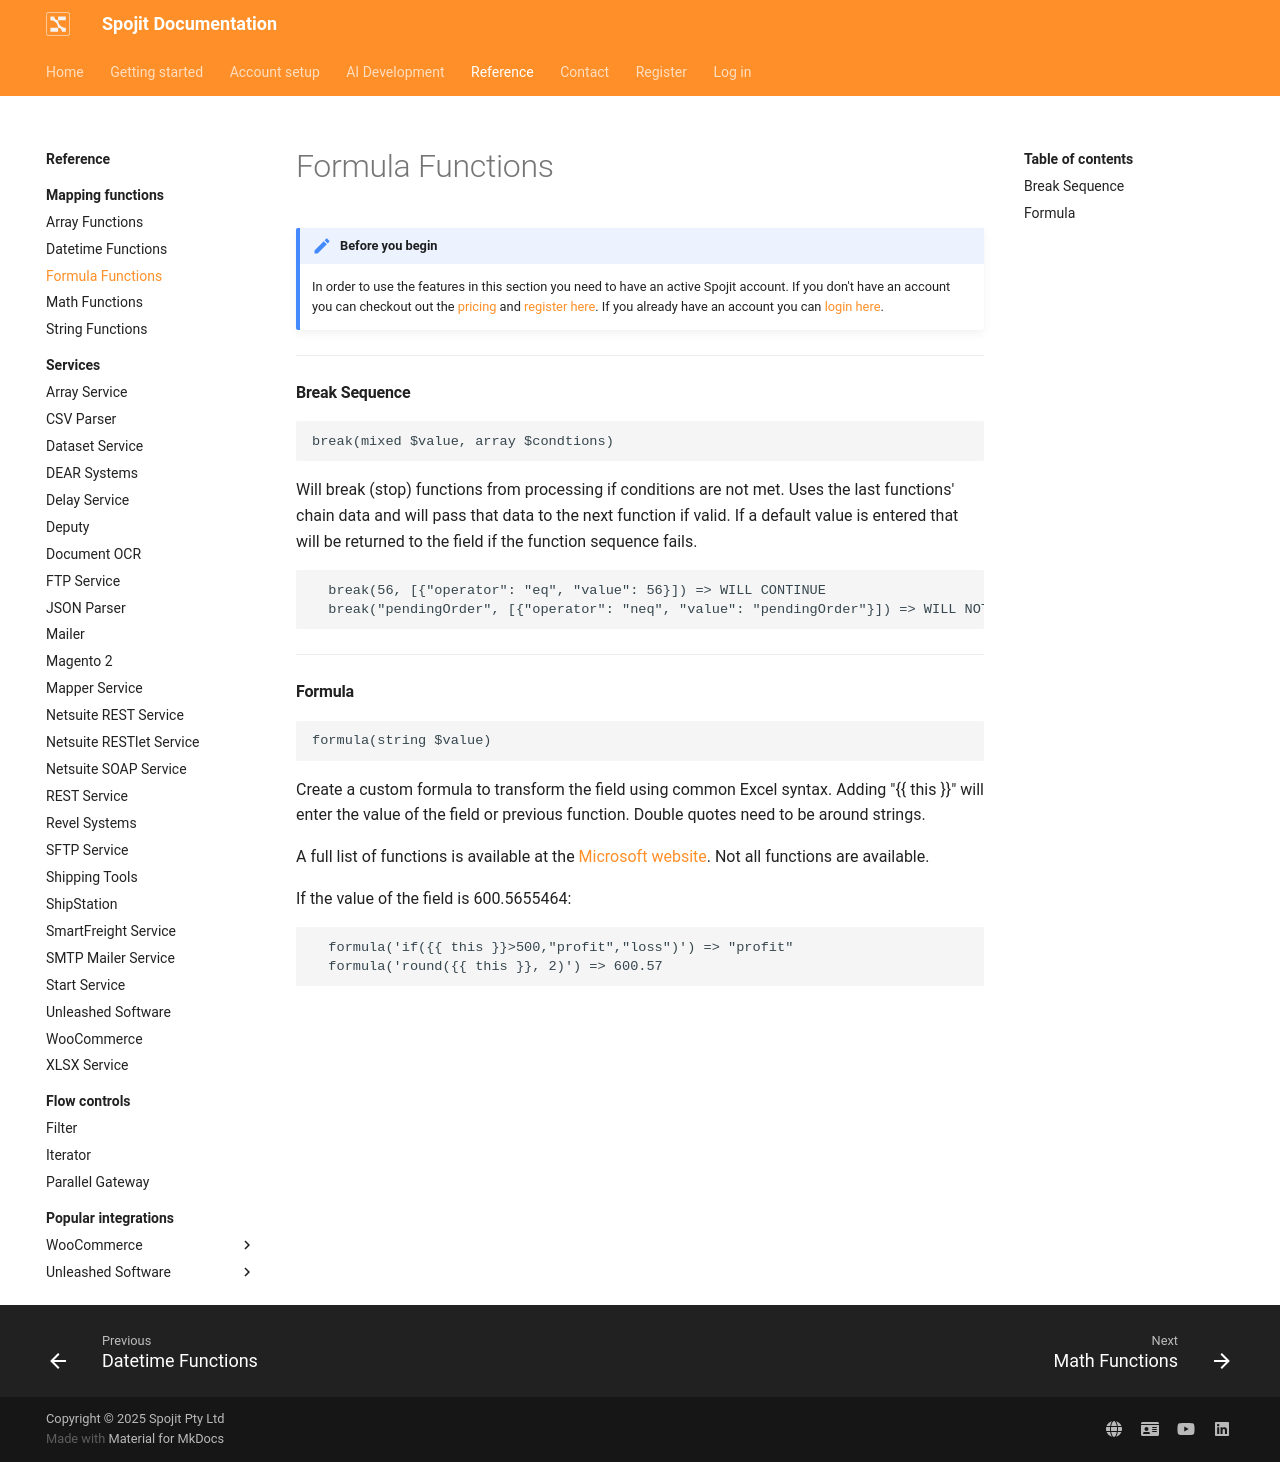

repository: spojit-flow/spojit-docs · page: reference/mapping/functions/formula/index.html · generator: mkdocs

---
description: Formula functions are mapper functions that are designed to make various formulas on a field.
---
---
template: overrides/main.html
---
!!! note "Before you begin" 

    In order to use the features in this section you need to have an active Spojit account. If you don't have an account you can checkout out the [pricing](https://www.spojit.com/pricing.html "Spojit Pricing"){target="_blank"} and [register here](https://app.spojit.com/register "Spojit Registration"){target="_blank"}.  If you already have an account you can [login here](https://app.spojit.com/login "Spojit Login"){target="_blank"}.

___
#### Break Sequence
```
break(mixed $value, array $condtions)
```
  Will break (stop) functions from processing if conditions are not met. Uses the last functions' chain data and will pass that data to the next function if valid.  If a default value is entered that will be returned to the field if the function sequence fails.
```
  break(56, [{"operator": "eq", "value": 56}]) => WILL CONTINUE
  break("pendingOrder", [{"operator": "neq", "value": "pendingOrder"}]) => WILL NOT CONTINUE
```
___
#### Formula
```
formula(string $value)
```
  Create a custom formula to transform the field using common Excel syntax.  Adding "{{ this }}" will enter the value of the field or previous function.  Double quotes need to be around strings.

  A full list of functions is available at the [Microsoft website](https://support.microsoft.com/en-us/office/excel-functions-alphabetical-b3944572-255d-4efb-bb96-c6d90033e188){target="_blank"}.  Not all functions are available.

  If the value of the field is 600.5655464: 
```
  formula('if({{ this }}>500,"profit","loss")') => "profit"
  formula('round({{ this }}, 2)') => 600.57
```
